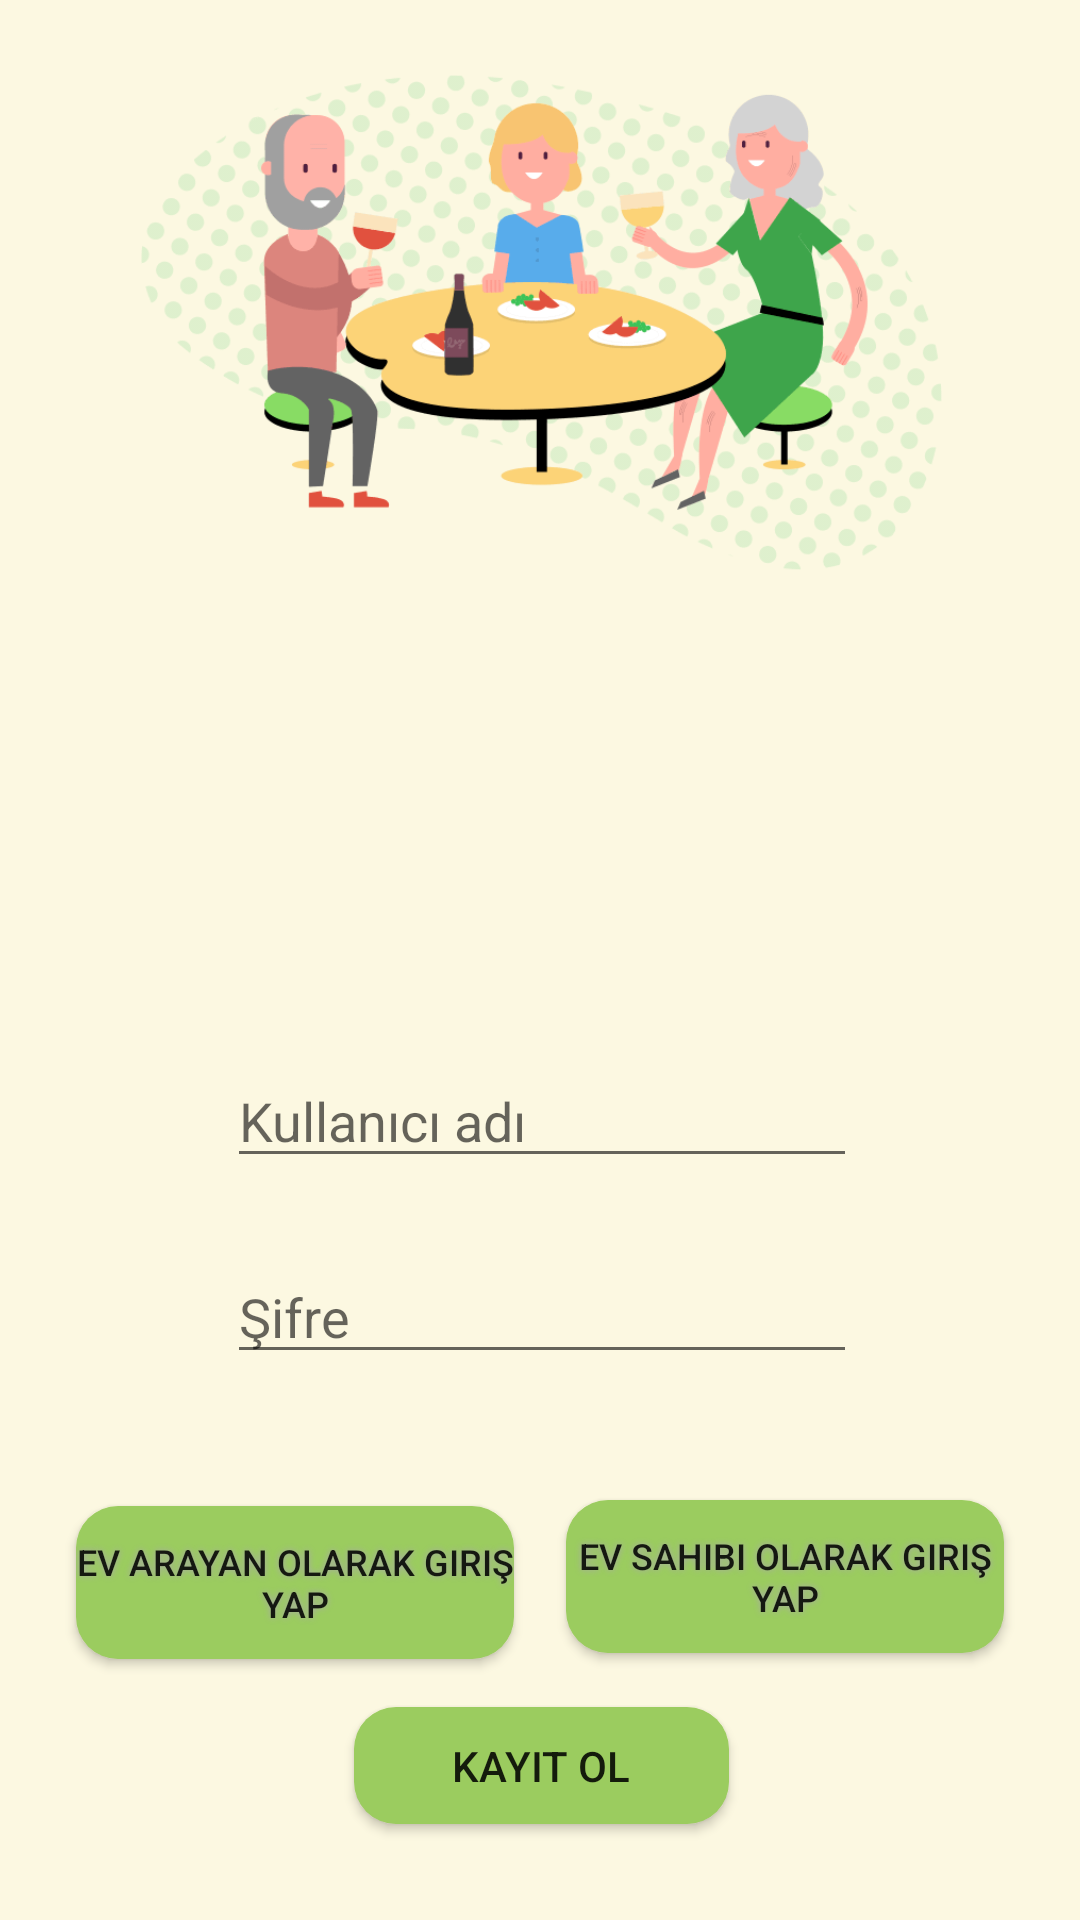

Layout XML and referenced resources for this Android screen:
<!-- AndroidManifest.xml: application theme AppTheme -->
<!-- res/layout/activity_main.xml -->
<?xml version="1.0" encoding="utf-8"?>
<android.support.constraint.ConstraintLayout xmlns:android="http://schemas.android.com/apk/res/android"
    xmlns:app="http://schemas.android.com/apk/res-auto"
    xmlns:tools="http://schemas.android.com/tools"
    android:layout_width="match_parent"
    android:layout_height="match_parent"
    tools:context="com.ilaydacansin.myapplication.MainActivity">

    <EditText
        android:id="@+id/username"
        android:layout_width="wrap_content"
        android:layout_height="wrap_content"
        android:layout_marginBottom="24dp"
        android:layout_marginEnd="16dp"
        android:layout_marginStart="16dp"
        android:ems="10"
        android:hint="Kullanıcı adı"
        android:inputType="textPersonName"
        app:layout_constraintBottom_toTopOf="@+id/password"
        app:layout_constraintEnd_toEndOf="@+id/imageView4"
        app:layout_constraintStart_toStartOf="@+id/imageView4" />

    <EditText
        android:id="@+id/password"
        android:layout_width="wrap_content"
        android:layout_height="wrap_content"
        android:layout_marginBottom="44dp"
        android:layout_marginEnd="16dp"
        android:layout_marginStart="16dp"
        android:ems="10"
        android:hint="Şifre"
        android:inputType="textPassword"
        app:layout_constraintBottom_toTopOf="@+id/signin"
        app:layout_constraintEnd_toEndOf="@+id/imageView4"
        app:layout_constraintStart_toStartOf="@+id/imageView4" />

    <Button
        android:id="@+id/signin"
        android:layout_width="146dp"
        android:layout_height="51dp"
        android:layout_marginBottom="16dp"
        android:layout_marginEnd="8dp"
        android:layout_marginStart="24dp"
        android:onClick="main_login_as_housemate"
        android:background="@drawable/buttonshape"
        android:shadowColor="#A8A8A8"
        android:shadowDx="0"
        android:shadowDy="0"
        android:shadowRadius="5"
        android:text="Ev arayan olarak giriş yap"
        android:textSize="12sp"
        app:layout_constraintBottom_toTopOf="@+id/signup"
        app:layout_constraintEnd_toStartOf="@+id/signin2"
        app:layout_constraintHorizontal_bias="0.583"
        app:layout_constraintStart_toStartOf="parent" />

    <Button
        android:id="@+id/signin2"
        android:layout_width="146dp"
        android:layout_height="51dp"
        android:layout_marginBottom="8dp"
        android:layout_marginEnd="24dp"
        android:layout_marginStart="8dp"
        android:layout_marginTop="8dp"
        android:background="@drawable/buttonshape"
        android:onClick="main_login_as_houseowner"
        android:shadowColor="#A8A8A8"
        android:shadowDx="0"
        android:shadowDy="0"
        android:shadowRadius="5"
        android:text="Ev sahibi olarak Giriş Yap"
        android:textSize="12sp"
        app:layout_constraintBottom_toTopOf="@+id/signup"
        app:layout_constraintEnd_toEndOf="parent"
        app:layout_constraintStart_toEndOf="@+id/signin"
        app:layout_constraintTop_toBottomOf="@+id/password"
        app:layout_constraintVertical_bias="0.771" />

    <Button
        android:id="@+id/signup"
        android:layout_width="125dp"
        android:layout_height="39dp"
        android:layout_marginBottom="32dp"
        android:background="@drawable/buttonshape"
        android:onClick="goSignUpActivity"
        android:text="Kayıt Ol"
        android:textColorLink="@android:color/holo_blue_light"
        app:layout_constraintBottom_toBottomOf="parent"
        app:layout_constraintEnd_toEndOf="parent"
        app:layout_constraintHorizontal_bias="0.502"
        app:layout_constraintStart_toStartOf="parent" />

    <ImageView
        android:id="@+id/imageView4"
        android:layout_width="267dp"
        android:layout_height="183dp"
        android:layout_marginBottom="24dp"
        android:layout_marginTop="16dp"
        app:layout_constraintBottom_toTopOf="@+id/username"
        app:layout_constraintEnd_toEndOf="parent"
        app:layout_constraintHorizontal_bias="0.504"
        app:layout_constraintStart_toStartOf="parent"
        app:layout_constraintTop_toTopOf="parent"
        app:layout_constraintVertical_bias="0.0"
        app:srcCompat="@mipmap/evarkadasim" />

</android.support.constraint.ConstraintLayout>
<!-- resources referenced by this layout -->
<resources>
  <!-- drawable buttonshape (drawable) -->
  <?xml version="1.0" encoding="utf-8"?>
  <shape xmlns:android="http://schemas.android.com/apk/res/android" android:shape="rectangle" >
      <corners
          android:radius="14dp"
          />
      <solid
          android:color="#9BCC5F"
          />
      <padding
          android:left="0dp"
          android:top="0dp"
          android:right="0dp"
          android:bottom="0dp"
          />
      <size
          android:width="146dp"
          android:height="51dp"
          />
  </shape>
  <!-- mipmap evarkadasim: png bitmap (mipmap-xxhdpi, 26381 bytes) -->
  <style name="AppTheme" parent="Theme.AppCompat.Light.DarkActionBar">
          
          <item name="colorPrimary">@android:color/holo_green_dark</item>
          <item name="colorPrimaryDark">@color/colorPrimaryDark</item>
          <item name="colorAccent">@color/colorAccent</item>
          <item name="android:colorBackground">@color/background_material_light</item>
          <item name="android:statusBarColor">@android:color/holo_green_light</item>
      </style>
  <color name="colorPrimaryDark">#303f9f</color>
  <color name="colorAccent">#ff4081</color>
  <color name="background_material_light">#fcf8e1</color>
</resources>
